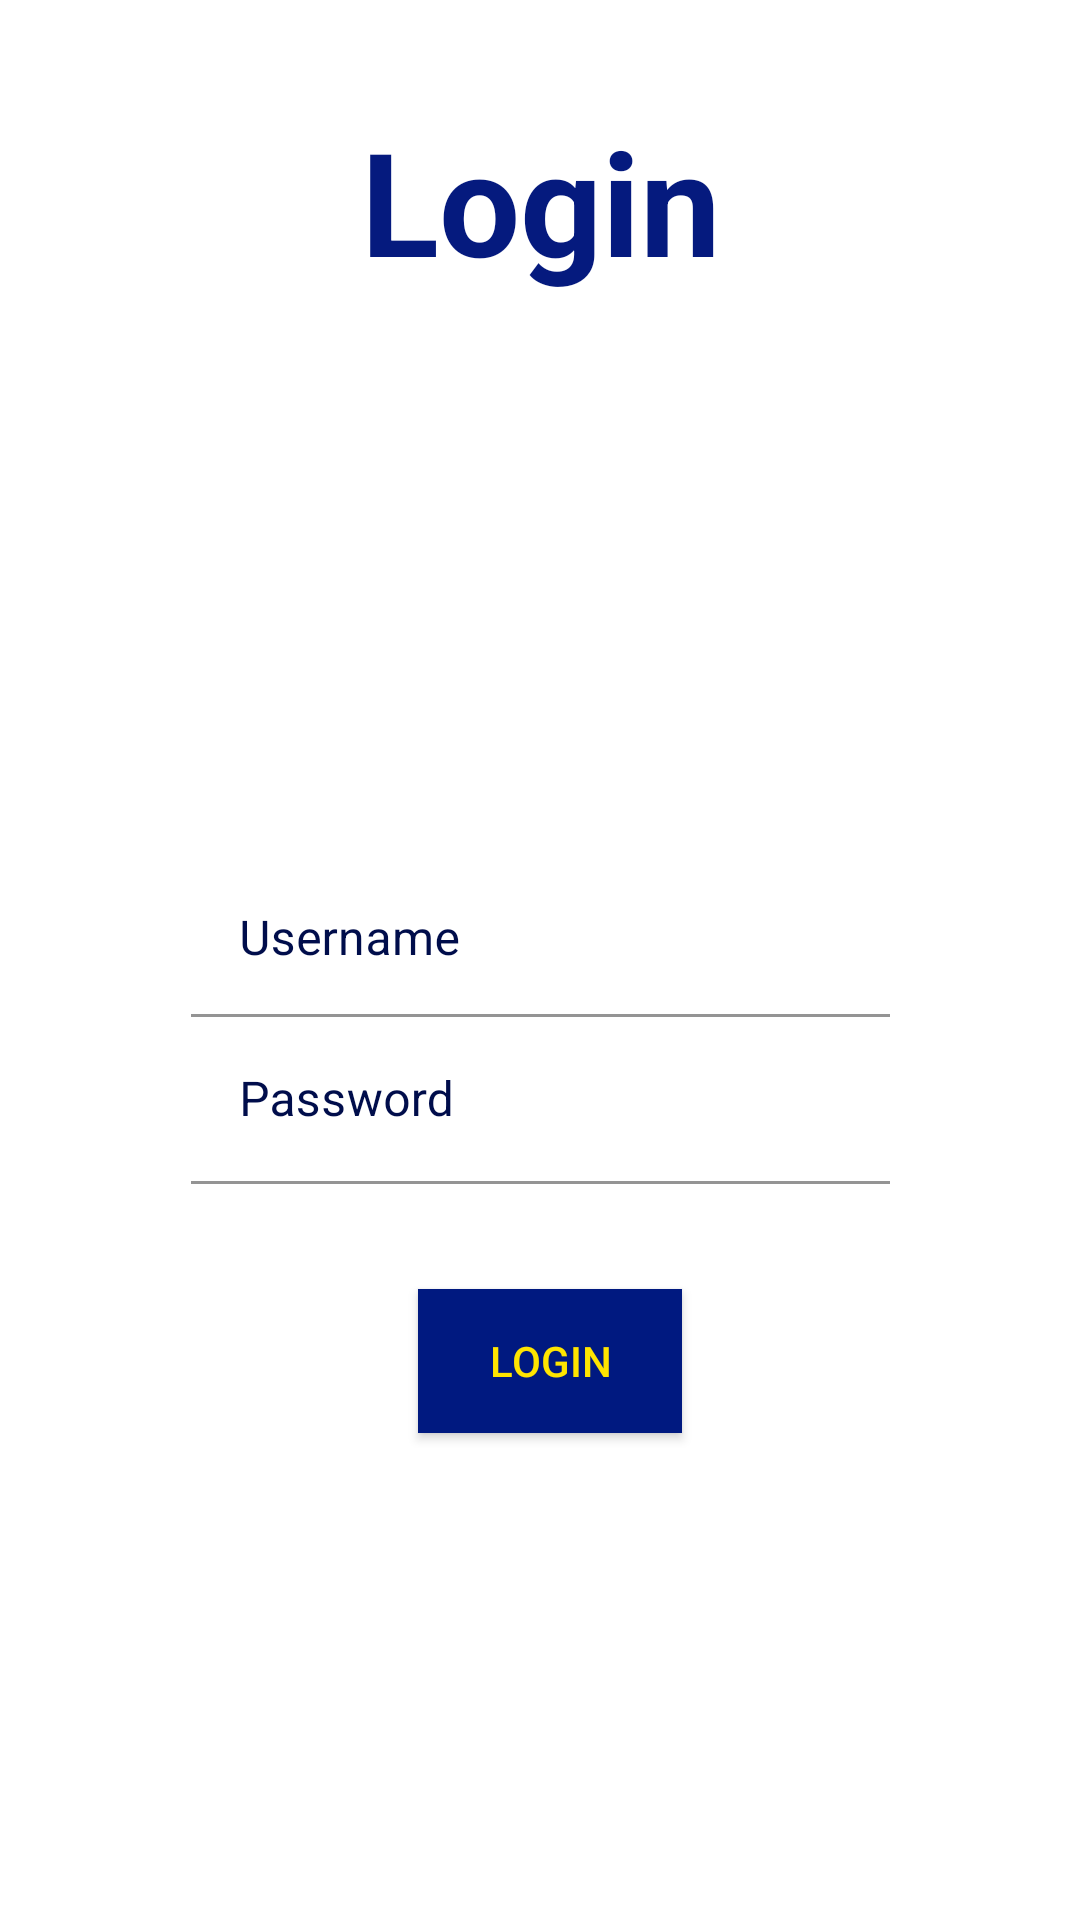

Here is an Android app screen rendered from its layout file. Give the layout XML and the strings, colors and styles it references.
<!-- AndroidManifest.xml: application theme Theme.PresentSir -->
<!-- res/layout/activity_main.xml -->
<?xml version="1.0" encoding="utf-8"?>
<androidx.constraintlayout.widget.ConstraintLayout xmlns:android="http://schemas.android.com/apk/res/android"
    xmlns:app="http://schemas.android.com/apk/res-auto"
    xmlns:tools="http://schemas.android.com/tools"
    android:layout_width="match_parent"
    android:layout_height="match_parent"
    android:textAlignment="center"
    tools:context=".MainActivity">

    <com.google.android.material.textfield.TextInputLayout
        android:id="@+id/textInputLayout4"
        android:layout_width="353dp"
        android:layout_height="wrap_content"
        android:layout_marginBottom="18dp"
        android:hint="@string/username"
        android:textColorHint="#000D4B"
        app:boxBackgroundColor="#FFFFFF"
        app:boxStrokeColor="#000D4B"
        app:hintTextColor="#000D4B"
        app:layout_constraintBottom_toBottomOf="parent"
        app:layout_constraintEnd_toEndOf="parent"
        app:layout_constraintStart_toStartOf="parent"
        app:layout_constraintTop_toTopOf="parent">

        <com.google.android.material.textfield.TextInputEditText
            android:layout_width="match_parent"
            android:layout_height="wrap_content"
            android:layout_marginStart="60dp"
            android:layout_marginEnd="60dp"
            android:gravity="start"
            android:textAlignment="textStart"
            android:textColorHint="#757575"
            tools:ignore="TextContrastCheck" />
    </com.google.android.material.textfield.TextInputLayout>

    <com.google.android.material.textfield.TextInputLayout
        android:id="@+id/textInputLayout5"
        android:layout_width="0dp"
        android:layout_height="wrap_content"
        android:textColorHint="#000D4B"
        app:boxBackgroundColor="#FFFFFF"
        app:boxStrokeColor="#000D4B"
        app:hintTextColor="#000D4B"
        app:layout_constraintEnd_toEndOf="@+id/textInputLayout4"
        app:layout_constraintStart_toStartOf="@+id/textInputLayout4"
        app:layout_constraintTop_toBottomOf="@+id/textInputLayout4"
        app:placeholderTextColor="#00146C">

        <com.google.android.material.textfield.TextInputEditText
            android:layout_width="match_parent"
            android:layout_height="wrap_content"
            android:layout_marginStart="60dp"
            android:layout_marginEnd="60dp"
            android:hint="@string/password"
            android:inputType="textPassword"
            android:textColorHint="#757575"
            tools:ignore="TextContrastCheck,TextContrastCheck" />
    </com.google.android.material.textfield.TextInputLayout>

    <TextView
        android:id="@+id/textView"
        android:layout_width="wrap_content"
        android:layout_height="wrap_content"
        android:layout_marginBottom="150dp"
        android:text="@string/login"
        android:textColor="#051A7E"
        android:textSize="48sp"
        android:textStyle="bold"
        app:layout_constraintBottom_toTopOf="@+id/textInputLayout4"
        app:layout_constraintEnd_toEndOf="@+id/textInputLayout4"
        app:layout_constraintStart_toStartOf="@+id/textInputLayout4"
        app:layout_constraintTop_toTopOf="parent" />

    <Button
        android:id="@+id/registerbutton"
        android:layout_width="wrap_content"
        android:layout_height="wrap_content"
        android:layout_marginStart="10dp"
        android:background="#000D4B"
        android:backgroundTint="#000D4B"
        android:backgroundTintMode="screen"
        android:clickable="true"
        android:focusable="true"
        android:linksClickable="true"
        android:text="@string/login"
        android:textColor="#FFE500"
        android:textColorHint="#000A48"
        android:textColorLink="#02077E"
        app:icon="@android:drawable/ic_media_ff"
        app:iconPadding="5dp"
        app:layout_constraintBottom_toBottomOf="parent"
        app:layout_constraintEnd_toEndOf="@+id/textInputLayout5"
        app:layout_constraintHorizontal_bias="0.493"
        app:layout_constraintStart_toStartOf="@+id/textInputLayout5"
        app:layout_constraintTop_toTopOf="parent"
        app:layout_constraintVertical_bias="0.726"
        tools:ignore="DuplicateSpeakableTextCheck" />

</androidx.constraintlayout.widget.ConstraintLayout>
<!-- resources referenced by this layout -->
<resources>
  <string name="login">Login</string>
  <string name="password">Password</string>
  <string name="username">Username</string>
  <style name="Theme.PresentSir" parent="Theme.MaterialComponents.DayNight.NoActionBar">
          
          <item name="colorPrimary">@color/myblue</item>
          <item name="colorPrimaryVariant">@color/purple_700</item>
          <item name="colorOnPrimary">@color/white</item>
          
          <item name="colorSecondary">@color/teal_200</item>
          <item name="colorSecondaryVariant">@color/teal_700</item>
          <item name="colorOnSecondary">@color/black</item>
          
          <item name="android:statusBarColor" tools:targetApi="l">?attr/colorPrimaryVariant</item>
          <item name="buttonTint">@color/myblue</item>
      </style>
  <color name="myblue">#051A7E</color>
  <color name="purple_700">#FF3700B3</color>
  <color name="white">#FFFFFFFF</color>
  <color name="teal_200">#FF03DAC5</color>
  <color name="teal_700">#FF018786</color>
  <color name="black">#FF000000</color>
</resources>
